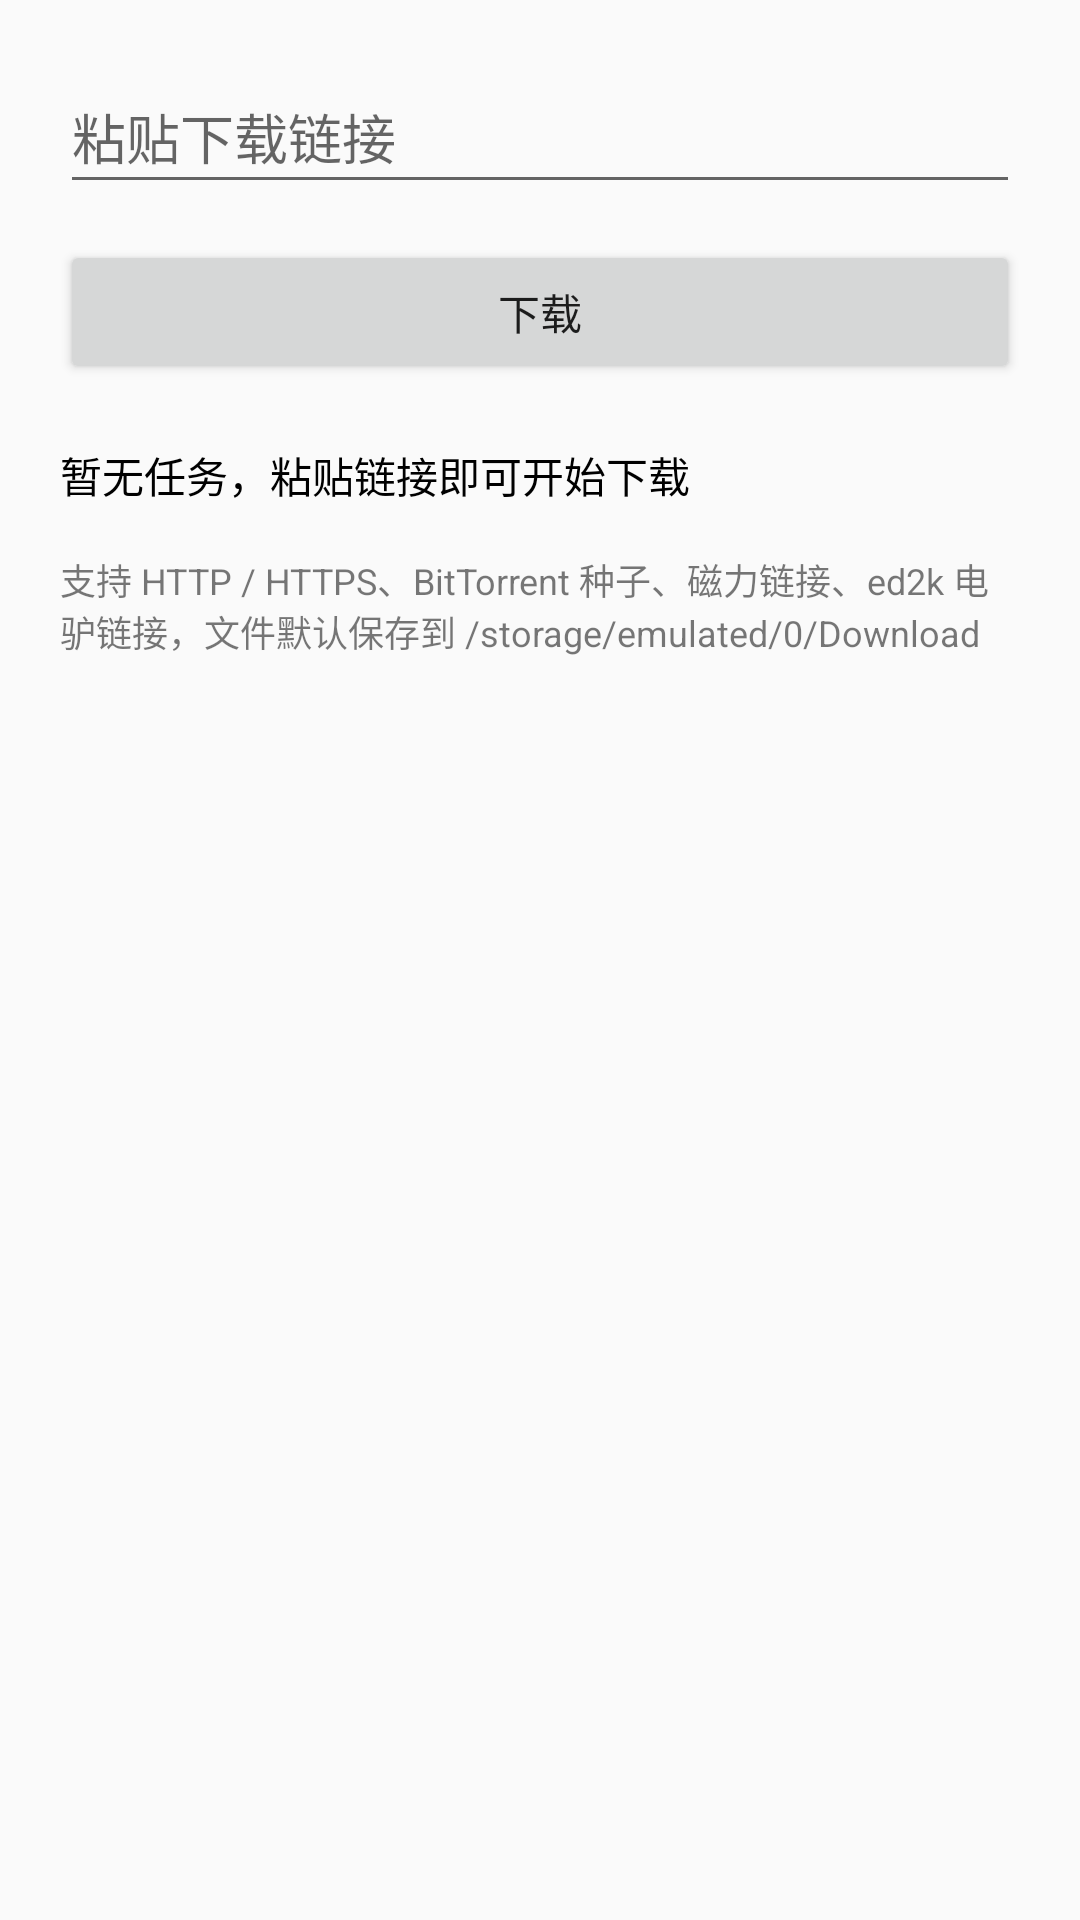

Here is an Android app screen rendered from its layout file. Give the layout XML and the strings, colors and styles it references.
<!-- AndroidManifest.xml: application theme AppTheme -->
<!-- res/layout/fragment_download.xml -->
<?xml version="1.0" encoding="utf-8"?>
<LinearLayout xmlns:android="http://schemas.android.com/apk/res/android"
    android:layout_width="match_parent"
    android:layout_height="match_parent"
    android:orientation="vertical"
    android:padding="20dp">

    <EditText
        android:id="@+id/inputUrl"
        android:layout_width="match_parent"
        android:layout_height="wrap_content"
        android:autofillHints="url"
        android:hint="@string/hint_url"
        android:importantForAutofill="no"
        android:inputType="textUri"
        android:maxLines="3"
        android:minHeight="48dp" />

    <Button
        android:id="@+id/btnDownload"
        android:layout_width="match_parent"
        android:layout_height="wrap_content"
        android:layout_marginTop="12dp"
        android:text="@string/action_download" />

    <TextView
        android:id="@+id/textStatus"
        android:layout_width="match_parent"
        android:layout_height="wrap_content"
        android:layout_marginTop="20dp"
        android:lineSpacingExtra="2dp"
        android:text="@string/status_idle"
        android:textColor="#000000"
        android:textIsSelectable="true"
        android:textSize="14sp" />

    <TextView
        android:layout_width="match_parent"
        android:layout_height="wrap_content"
        android:layout_marginTop="16dp"
        android:text="@string/hint_protocols"
        android:textColor="#88000000"
        android:textSize="12sp" />

</LinearLayout>
<!-- resources referenced by this layout -->
<resources>
  <string name="action_download">下载</string>
  <string name="hint_protocols">支持 HTTP / HTTPS、BitTorrent 种子、磁力链接、ed2k 电驴链接，文件默认保存到 /storage/emulated/0/Download</string>
  <string name="hint_url">粘贴下载链接</string>
  <string name="status_idle">暂无任务，粘贴链接即可开始下载</string>
  <style name="AppTheme" parent="Theme.AppCompat.Light.NoActionBar">
          <item name="colorPrimary">#FF5722</item>
          <item name="colorPrimaryDark">#E64A19</item>
          <item name="colorAccent">#FF5722</item>
          <item name="android:statusBarColor">#E64A19</item>
      </style>
</resources>
